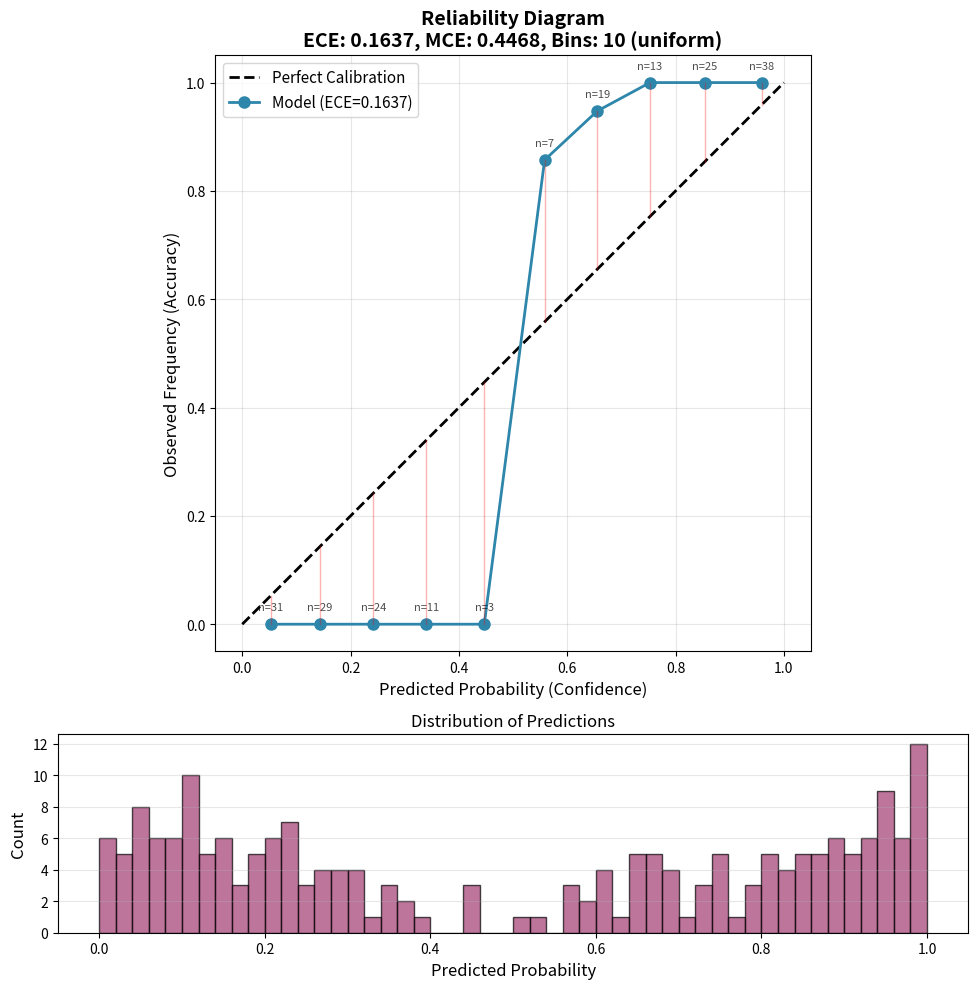

Reproduce this figure in Python. (Note: this script raises an exception after producing the figure.)
#!/usr/bin/env python3
"""
Expected Calibration Error (ECE) Calculator for Text Encoding Reranker Evaluation

ECE measures how well predicted probabilities align with actual outcomes by:
1. Binning predictions by confidence level
2. Computing accuracy within each bin
3. Measuring the weighted average difference between confidence and accuracy

ECE = Σ (n_k/N) * |acc_k - conf_k|

where:
- n_k is the number of samples in bin k
- N is the total number of samples
- acc_k is the accuracy (observed frequency) in bin k
- conf_k is the average confidence (predicted probability) in bin k
"""

import numpy as np
import matplotlib.pyplot as plt
from typing import List, Union, Tuple, Optional
import warnings


def expected_calibration_error(predictions: Union[List[float], np.ndarray],
                               actuals: Union[List[int], np.ndarray],
                               n_bins: int = 10,
                               strategy: str = 'uniform') -> float:
    """
    Calculate Expected Calibration Error (ECE).
    
    ECE measures the difference between predicted confidence and observed accuracy
    across different confidence bins.
    
    Args:
        predictions: Predicted probabilities (values between 0 and 1)
        actuals: Actual binary outcomes (0 or 1)
        n_bins: Number of bins to use for grouping predictions
        strategy: Binning strategy - 'uniform' (equal width) or 'quantile' (equal frequency)
    
    Returns:
        ECE score (lower is better, range 0-1)
    
    Raises:
        ValueError: If inputs are invalid
    """
    predictions = np.array(predictions)
    actuals = np.array(actuals)
    
    # Validation
    if len(predictions) != len(actuals):
        raise ValueError(f"Length mismatch: predictions ({len(predictions)}) "
                        f"vs actuals ({len(actuals)})")
    
    if len(predictions) == 0:
        raise ValueError("Empty predictions array")
    
    if not np.all((predictions >= 0) & (predictions <= 1)):
        raise ValueError("Predictions must be between 0 and 1")
    
    if not np.all((actuals == 0) | (actuals == 1)):
        raise ValueError("Actuals must be binary (0 or 1)")
    
    if strategy not in ['uniform', 'quantile']:
        raise ValueError("Strategy must be 'uniform' or 'quantile'")
    
    # Create bins
    if strategy == 'uniform':
        bins = np.linspace(0, 1, n_bins + 1)
        bin_indices = np.digitize(predictions, bins[1:-1])
    else:  # quantile
        quantiles = np.linspace(0, 1, n_bins + 1)
        bins = np.percentile(predictions, quantiles * 100)
        bins = np.unique(bins)  # Remove duplicate bin edges
        if len(bins) < 2:
            warnings.warn("Not enough unique values for quantile binning, using uniform")
            bins = np.linspace(0, 1, n_bins + 1)
        bin_indices = np.digitize(predictions, bins[1:-1])
    
    ece = 0.0
    n_total = len(predictions)
    
    for i in range(len(bins) - 1):
        # Get predictions and actuals in this bin
        mask = bin_indices == i
        
        if not np.any(mask):
            continue
        
        n_bin = np.sum(mask)
        
        # Average confidence in this bin
        avg_confidence = np.mean(predictions[mask])
        
        # Accuracy (observed frequency) in this bin
        accuracy = np.mean(actuals[mask])
        
        # Weighted contribution to ECE
        ece += (n_bin / n_total) * np.abs(accuracy - avg_confidence)
    
    return ece


def maximum_calibration_error(predictions: Union[List[float], np.ndarray],
                              actuals: Union[List[int], np.ndarray],
                              n_bins: int = 10,
                              strategy: str = 'uniform') -> float:
    """
    Calculate Maximum Calibration Error (MCE).
    
    MCE is the maximum difference between confidence and accuracy across all bins.
    It's more sensitive to the worst-calibrated bin than ECE.
    
    Args:
        predictions: Predicted probabilities
        actuals: Actual binary outcomes
        n_bins: Number of bins
        strategy: Binning strategy - 'uniform' or 'quantile'
    
    Returns:
        MCE score (lower is better, range 0-1)
    """
    predictions = np.array(predictions)
    actuals = np.array(actuals)
    
    # Create bins
    if strategy == 'uniform':
        bins = np.linspace(0, 1, n_bins + 1)
        bin_indices = np.digitize(predictions, bins[1:-1])
    else:  # quantile
        quantiles = np.linspace(0, 1, n_bins + 1)
        bins = np.percentile(predictions, quantiles * 100)
        bins = np.unique(bins)
        if len(bins) < 2:
            bins = np.linspace(0, 1, n_bins + 1)
        bin_indices = np.digitize(predictions, bins[1:-1])
    
    max_error = 0.0
    
    for i in range(len(bins) - 1):
        mask = bin_indices == i
        
        if not np.any(mask):
            continue
        
        avg_confidence = np.mean(predictions[mask])
        accuracy = np.mean(actuals[mask])
        
        error = np.abs(accuracy - avg_confidence)
        max_error = max(max_error, error)
    
    return max_error


def adaptive_calibration_error(predictions: Union[List[float], np.ndarray],
                               actuals: Union[List[int], np.ndarray],
                               n_bins: int = 10) -> float:
    """
    Calculate Adaptive Calibration Error (ACE).
    
    ACE uses adaptive binning where bin boundaries are chosen to have equal
    number of samples, making it more robust than uniform binning.
    
    This is equivalent to ECE with quantile binning strategy.
    
    Args:
        predictions: Predicted probabilities
        actuals: Actual binary outcomes
        n_bins: Number of bins
    
    Returns:
        ACE score (lower is better)
    """
    return expected_calibration_error(predictions, actuals, n_bins, strategy='quantile')


def calibration_curve(predictions: Union[List[float], np.ndarray],
                     actuals: Union[List[int], np.ndarray],
                     n_bins: int = 10,
                     strategy: str = 'uniform') -> Tuple[np.ndarray, np.ndarray, np.ndarray]:
    """
    Compute calibration curve data for plotting reliability diagrams.
    
    Args:
        predictions: Predicted probabilities
        actuals: Actual binary outcomes
        n_bins: Number of bins
        strategy: Binning strategy - 'uniform' or 'quantile'
    
    Returns:
        Tuple of (mean_predicted_probs, fraction_positives, bin_counts)
    """
    predictions = np.array(predictions)
    actuals = np.array(actuals)
    
    # Create bins
    if strategy == 'uniform':
        bins = np.linspace(0, 1, n_bins + 1)
        bin_indices = np.digitize(predictions, bins[1:-1])
    else:
        quantiles = np.linspace(0, 1, n_bins + 1)
        bins = np.percentile(predictions, quantiles * 100)
        bins = np.unique(bins)
        if len(bins) < 2:
            bins = np.linspace(0, 1, n_bins + 1)
        bin_indices = np.digitize(predictions, bins[1:-1])
    
    mean_predicted = []
    fraction_positive = []
    counts = []
    
    for i in range(len(bins) - 1):
        mask = bin_indices == i
        
        if not np.any(mask):
            continue
        
        mean_predicted.append(np.mean(predictions[mask]))
        fraction_positive.append(np.mean(actuals[mask]))
        counts.append(np.sum(mask))
    
    return np.array(mean_predicted), np.array(fraction_positive), np.array(counts)


def plot_reliability_diagram(predictions: Union[List[float], np.ndarray],
                            actuals: Union[List[int], np.ndarray],
                            n_bins: int = 10,
                            strategy: str = 'uniform',
                            save_path: Optional[str] = None,
                            show_histogram: bool = True) -> plt.Figure:
    """
    Create a reliability diagram (calibration plot).
    
    A reliability diagram plots predicted probability vs observed frequency.
    Perfect calibration appears as a diagonal line.
    
    Args:
        predictions: Predicted probabilities
        actuals: Actual binary outcomes
        n_bins: Number of bins
        strategy: Binning strategy
        save_path: Optional path to save the plot
        show_histogram: Whether to show histogram of predictions
    
    Returns:
        matplotlib Figure object
    """
    predictions = np.array(predictions)
    actuals = np.array(actuals)
    
    # Calculate ECE for the title
    ece = expected_calibration_error(predictions, actuals, n_bins, strategy)
    mce = maximum_calibration_error(predictions, actuals, n_bins, strategy)
    
    # Get calibration curve data
    mean_pred, frac_pos, counts = calibration_curve(predictions, actuals, n_bins, strategy)
    
    # Create figure
    if show_histogram:
        fig, (ax1, ax2) = plt.subplots(2, 1, figsize=(10, 10), 
                                        gridspec_kw={'height_ratios': [3, 1]})
    else:
        fig, ax1 = plt.subplots(1, 1, figsize=(10, 8))
    
    # Main calibration plot
    ax1.plot([0, 1], [0, 1], 'k--', label='Perfect Calibration', linewidth=2)
    ax1.plot(mean_pred, frac_pos, 'o-', markersize=8, linewidth=2, 
             label=f'Model (ECE={ece:.4f})', color='#2E86AB')
    
    # Add gap lines to show calibration error
    for mp, fp in zip(mean_pred, frac_pos):
        ax1.plot([mp, mp], [mp, fp], 'r-', alpha=0.3, linewidth=1)
    
    # Formatting
    ax1.set_xlabel('Predicted Probability (Confidence)', fontsize=12)
    ax1.set_ylabel('Observed Frequency (Accuracy)', fontsize=12)
    ax1.set_title(f'Reliability Diagram\nECE: {ece:.4f}, MCE: {mce:.4f}, Bins: {n_bins} ({strategy})',
                  fontsize=14, fontweight='bold')
    ax1.legend(fontsize=11)
    ax1.grid(True, alpha=0.3)
    ax1.set_xlim([-0.05, 1.05])
    ax1.set_ylim([-0.05, 1.05])
    ax1.set_aspect('equal')
    
    # Add sample count annotations
    for mp, fp, count in zip(mean_pred, frac_pos, counts):
        ax1.annotate(f'n={count}', (mp, fp), textcoords="offset points",
                    xytext=(0, 10), ha='center', fontsize=8, alpha=0.7)
    
    # Histogram of predictions
    if show_histogram:
        ax2.hist(predictions, bins=50, edgecolor='black', alpha=0.7, color='#A23B72')
        ax2.set_xlabel('Predicted Probability', fontsize=12)
        ax2.set_ylabel('Count', fontsize=12)
        ax2.set_title('Distribution of Predictions', fontsize=12)
        ax2.grid(True, alpha=0.3, axis='y')
    
    plt.tight_layout()
    
    if save_path:
        plt.savefig(save_path, dpi=300, bbox_inches='tight')
        print(f"Reliability diagram saved to: {save_path}")
    
    return fig


def classwise_ece(predictions: Union[List[List[float]], np.ndarray],
                 actuals: Union[List[int], np.ndarray],
                 n_bins: int = 10) -> Tuple[float, List[float]]:
    """
    Calculate class-wise ECE for multi-class predictions.
    
    For each class, treats it as a binary problem (class vs not-class)
    and computes ECE.
    
    Args:
        predictions: Predicted probabilities for each class (N x K array)
        actuals: Actual class labels (0 to K-1)
    
    Returns:
        Tuple of (overall_ece, list_of_class_eces)
    """
    predictions = np.array(predictions)
    actuals = np.array(actuals)
    
    n_samples, n_classes = predictions.shape
    
    class_eces = []
    
    for class_idx in range(n_classes):
        # Binary labels: 1 if this class, 0 otherwise
        binary_actuals = (actuals == class_idx).astype(int)
        class_predictions = predictions[:, class_idx]
        
        ece = expected_calibration_error(class_predictions, binary_actuals, n_bins)
        class_eces.append(ece)
    
    # Overall ECE is the average across classes
    overall_ece = np.mean(class_eces)
    
    return overall_ece, class_eces


# Example usage and tests
if __name__ == "__main__":
    print("=" * 70)
    print("Expected Calibration Error (ECE) Calculator")
    print("=" * 70)
    
    # Example 1: Perfect calibration
    print("\n📊 Example 1: Perfect Calibration")
    np.random.seed(42)
    n = 1000
    perfect_preds = np.random.uniform(0, 1, n)
    perfect_actuals = (np.random.uniform(0, 1, n) < perfect_preds).astype(int)
    
    ece_perfect = expected_calibration_error(perfect_preds, perfect_actuals, n_bins=10)
    print(f"Number of samples: {n}")
    print(f"ECE (10 bins, uniform): {ece_perfect:.4f}")
    print("✓ Low ECE indicates good calibration")
    
    # Example 2: Overconfident model
    print("\n📊 Example 2: Overconfident Model")
    # Model predicts high confidence but is only 60% accurate
    overconfident_preds = np.random.uniform(0.7, 1.0, 500)
    overconfident_actuals = (np.random.uniform(0, 1, 500) < 0.6).astype(int)
    
    ece_over = expected_calibration_error(overconfident_preds, overconfident_actuals, n_bins=10)
    mce_over = maximum_calibration_error(overconfident_preds, overconfident_actuals, n_bins=10)
    print(f"Predicted confidence: 0.7-1.0")
    print(f"Actual accuracy: ~0.6")
    print(f"ECE: {ece_over:.4f}")
    print(f"MCE: {mce_over:.4f}")
    print("✗ High ECE indicates poor calibration (overconfident)")
    
    # Example 3: Underconfident model
    print("\n📊 Example 3: Underconfident Model")
    # Model predicts low confidence but is actually 80% accurate
    underconfident_preds = np.random.uniform(0.3, 0.6, 500)
    underconfident_actuals = (np.random.uniform(0, 1, 500) < 0.8).astype(int)
    
    ece_under = expected_calibration_error(underconfident_preds, underconfident_actuals, n_bins=10)
    print(f"Predicted confidence: 0.3-0.6")
    print(f"Actual accuracy: ~0.8")
    print(f"ECE: {ece_under:.4f}")
    print("✗ High ECE indicates poor calibration (underconfident)")
    
    # Example 4: Reranker scenario
    print("\n📊 Example 4: Reranker Scenario (Realistic)")
    np.random.seed(123)
    
    # Simulate a reranker with decent but not perfect calibration
    n_samples = 200
    
    # Generate predictions with some miscalibration
    # Relevant docs: slightly overconfident
    relevant_preds = np.clip(np.random.beta(7, 2, 100) + 0.05, 0, 1)
    # Irrelevant docs: slightly underconfident  
    irrelevant_preds = np.clip(np.random.beta(2, 7, 100) - 0.05, 0, 1)
    
    reranker_preds = np.concatenate([relevant_preds, irrelevant_preds])
    reranker_actuals = np.concatenate([np.ones(100), np.zeros(100)]).astype(int)
    
    # Shuffle
    shuffle_idx = np.random.permutation(n_samples)
    reranker_preds = reranker_preds[shuffle_idx]
    reranker_actuals = reranker_actuals[shuffle_idx]
    
    # Calculate different calibration metrics
    ece_uniform = expected_calibration_error(reranker_preds, reranker_actuals, 
                                            n_bins=10, strategy='uniform')
    ece_quantile = expected_calibration_error(reranker_preds, reranker_actuals,
                                             n_bins=10, strategy='quantile')
    ace = adaptive_calibration_error(reranker_preds, reranker_actuals, n_bins=10)
    mce = maximum_calibration_error(reranker_preds, reranker_actuals, n_bins=10)
    
    print(f"Query-document pairs: {n_samples}")
    print(f"Relevant: {np.sum(reranker_actuals)}, Irrelevant: {n_samples - np.sum(reranker_actuals)}")
    print(f"\nCalibration Metrics:")
    print(f"  ECE (uniform bins):  {ece_uniform:.4f}")
    print(f"  ECE (quantile bins): {ece_quantile:.4f}")
    print(f"  ACE:                 {ace:.4f}")
    print(f"  MCE:                 {mce:.4f}")
    
    # Example 5: Comparing uniform vs quantile binning
    print("\n📊 Example 5: Impact of Binning Strategy")
    # Create skewed predictions (most predictions are low)
    skewed_preds = np.concatenate([
        np.random.uniform(0, 0.3, 800),
        np.random.uniform(0.7, 1.0, 200)
    ])
    skewed_actuals = np.concatenate([
        (np.random.uniform(0, 1, 800) < 0.2).astype(int),
        (np.random.uniform(0, 1, 200) < 0.85).astype(int)
    ])
    
    ece_uniform_skewed = expected_calibration_error(skewed_preds, skewed_actuals,
                                                    n_bins=10, strategy='uniform')
    ece_quantile_skewed = expected_calibration_error(skewed_preds, skewed_actuals,
                                                     n_bins=10, strategy='quantile')
    
    print(f"Skewed predictions (80% low confidence, 20% high confidence)")
    print(f"  ECE (uniform):  {ece_uniform_skewed:.4f}")
    print(f"  ECE (quantile): {ece_quantile_skewed:.4f}")
    print("  → Quantile binning often better for skewed distributions")
    
    # Example 6: Multi-class ECE
    print("\n📊 Example 6: Multi-class ECE (Graded Relevance)")
    # 3 classes: not relevant (0), relevant (1), highly relevant (2)
    n_multi = 150
    multi_preds = np.random.dirichlet(np.ones(3), n_multi)
    multi_actuals = np.random.choice([0, 1, 2], n_multi, p=[0.5, 0.3, 0.2])
    
    overall_ece, class_eces = classwise_ece(multi_preds, multi_actuals, n_bins=10)
    
    print(f"Samples: {n_multi}, Classes: 3 (not relevant, relevant, highly relevant)")
    print(f"Overall ECE: {overall_ece:.4f}")
    print(f"Class-wise ECE:")
    for i, ece in enumerate(class_eces):
        print(f"  Class {i}: {ece:.4f}")
    
    # Generate reliability diagram
    print("\n📊 Generating Reliability Diagram...")
    fig = plot_reliability_diagram(
        reranker_preds, 
        reranker_actuals,
        n_bins=10,
        strategy='uniform',
        save_path='/home/<user>/reliability_diagram.png',
        show_histogram=True
    )
    plt.close(fig)
    
    print("\n" + "=" * 70)
    print("✅ Interpretation Guide:")
    print("  • ECE ranges from 0 (perfect) to 1 (worst)")
    print("  • ECE < 0.05 is excellent calibration")
    print("  • ECE < 0.10 is good calibration")
    print("  • ECE > 0.15 indicates significant miscalibration")
    print("  • MCE shows worst-case bin (more pessimistic than ECE)")
    print("  • Use quantile binning for skewed prediction distributions")
    print("  • Reliability diagrams visualize calibration quality")
    print("=" * 70)